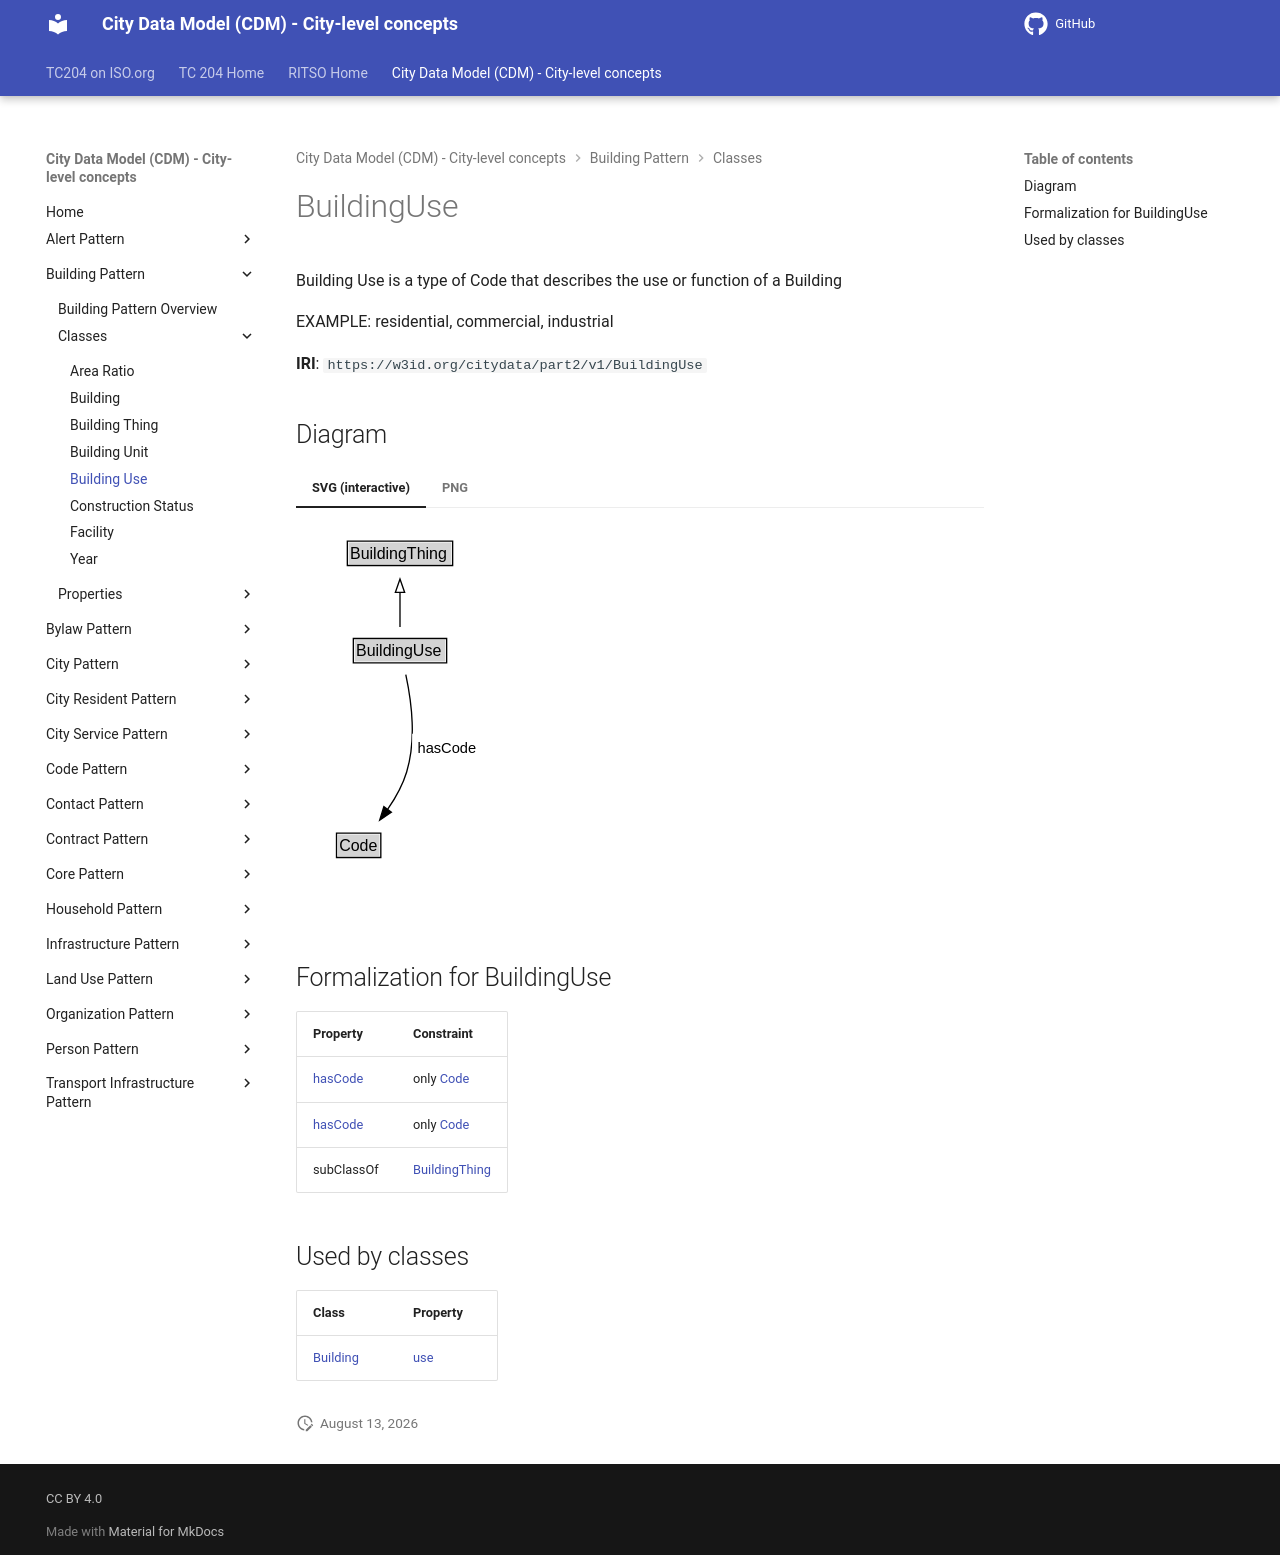

repository: ISO-TC204/ontology-cdm-p2 · page: v1.3.2-alpha.1/classes/BuildingUse/index.html · generator: mkdocs

# BuildingUse

Building Use is a type of Code that describes the use or function of a Building

EXAMPLE: residential, commercial, industrial

**IRI**: `https://w3id.org/citydata/part2/v1/BuildingUse`


## Diagram

=== "SVG (interactive)"

    <!-- Generated by graphviz version 14.1.3 (20260303.0454)
     -->
    <!-- Pages: 1 -->
    <svg width="143pt" height="279pt"
     viewBox="0.00 0.00 143.00 279.00" xmlns="http://www.w3.org/2000/svg" xmlns:xlink="http://www.w3.org/1999/xlink">
    <g id="graph0" class="graph" transform="scale(1 1) rotate(0) translate(4 275)">
    <polygon fill="white" stroke="none" points="-4,4 -4,-275 138.62,-275 138.62,4 -4,4"/>
    <g id="clust3" class="cluster">
    <title>cluster_associated</title>
    </g>
    <!-- BuildingThing -->
    <g id="node1" class="node">
    <title>BuildingThing</title>
    <g id="a_node1"><a xlink:href="../BuildingThing" xlink:title="&lt;TABLE&gt;">
    <polygon fill="lightgray" stroke="none" points="35.5,-244.88 35.5,-261.12 112.5,-261.12 112.5,-244.88 35.5,-244.88"/>
    <text xml:space="preserve" text-anchor="start" x="36.5" y="-248.88" font-family="Arial" font-size="12.00">BuildingThing</text>
    <polygon fill="none" stroke="black" points="34.5,-243.88 34.5,-262.12 113.5,-262.12 113.5,-243.88 34.5,-243.88"/>
    </a>
    </g>
    </g>
    <!-- BuildingUse -->
    <g id="node2" class="node">
    <title>BuildingUse</title>
    <g id="a_node2"><a xlink:href="../BuildingUse" xlink:title="&lt;TABLE&gt;">
    <polygon fill="lightgray" stroke="none" points="40,-171.88 40,-188.12 108,-188.12 108,-171.88 40,-171.88"/>
    <text xml:space="preserve" text-anchor="start" x="41" y="-175.88" font-family="Arial" font-size="12.00">BuildingUse</text>
    <polygon fill="none" stroke="black" points="39,-170.88 39,-189.12 109,-189.12 109,-170.88 39,-170.88"/>
    </a>
    </g>
    </g>
    <!-- BuildingUse&#45;&gt;BuildingThing -->
    <g id="edge1" class="edge">
    <title>BuildingUse&#45;&gt;BuildingThing</title>
    <path fill="none" stroke="black" d="M74,-197.71C74,-205.47 74,-214.92 74,-223.74"/>
    <polygon fill="none" stroke="black" points="70.5,-223.66 74,-233.66 77.5,-223.66 70.5,-223.66"/>
    </g>
    <!-- Invis -->
    <!-- BuildingUse&#45;&gt;Invis -->
    <!-- Code -->
    <g id="node4" class="node">
    <title>Code</title>
    <g id="a_node4"><a xlink:href="../Code" xlink:title="&lt;TABLE&gt;">
    <polygon fill="lightgray" stroke="none" points="27.38,-25.88 27.38,-42.12 58.62,-42.12 58.62,-25.88 27.38,-25.88"/>
    <text xml:space="preserve" text-anchor="start" x="28.38" y="-29.88" font-family="Arial" font-size="12.00">Code</text>
    <polygon fill="none" stroke="black" points="26.38,-24.88 26.38,-43.12 59.62,-43.12 59.62,-24.88 26.38,-24.88"/>
    </a>
    </g>
    </g>
    <!-- BuildingUse&#45;&gt;Code -->
    <g id="edge4" class="edge">
    <title>BuildingUse&#45;&gt;Code</title>
    <path fill="none" stroke="black" d="M78.35,-162C82.29,-143.59 86.44,-113.56 79,-89 76,-79.08 70.5,-69.31 64.7,-60.88"/>
    <polygon fill="black" stroke="black" points="67.53,-58.82 58.77,-52.86 61.9,-62.98 67.53,-58.82"/>
    <polygon fill="white" stroke="none" points="83.12,-96.25 83.12,-117.75 134.62,-117.75 134.62,-96.25 83.12,-96.25"/>
    <text xml:space="preserve" text-anchor="start" x="87.12" y="-103.25" font-family="Arial" font-size="11.00">hasCode</text>
    </g>
    <!-- Invis&#45;&gt;Code -->
    </g>
    </svg>


=== "PNG"

    ![BuildingUse Diagram](../diagrams/BuildingUse.dot.png)



## Formalization for BuildingUse

| Property | Constraint |
|----------|------------|
| [hasCode](../properties/hasCode.md) | only [Code](Code.md) |
| [hasCode](../properties/hasCode.md) | only [Code](https://w3id.org/citydata/part2/v1/Code) |
| subClassOf | [BuildingThing](BuildingThing.md) |

## Used by classes

| Class | Property |
|-------|----------|
| [Building](Building.md) | [use](../properties/use.md) |
